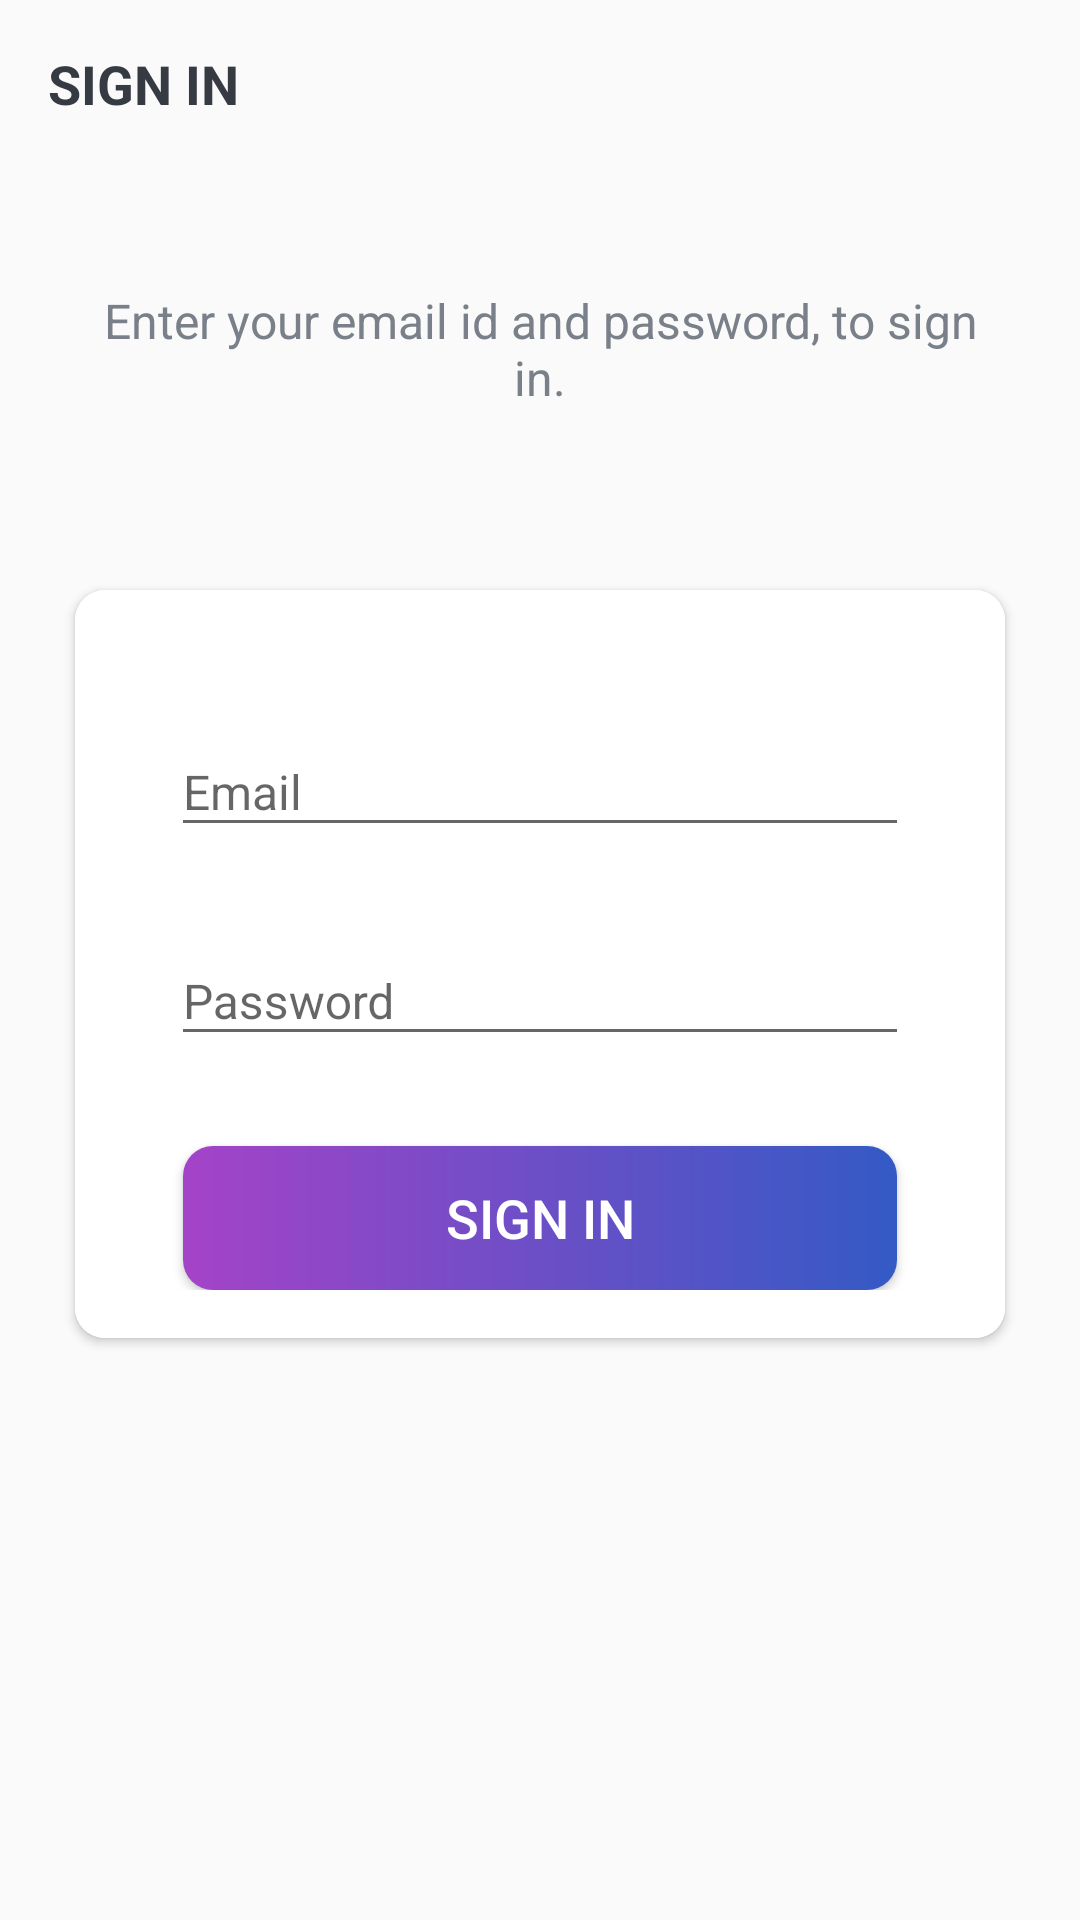

Android layout source for this screen:
<!-- AndroidManifest.xml: activity theme AppTheme.NoActionBar -->
<!-- res/layout/activity_sign_in.xml -->
<?xml version="1.0" encoding="utf-8"?>
<LinearLayout xmlns:android="http://schemas.android.com/apk/res/android"
    xmlns:app="http://schemas.android.com/apk/res-auto"
    xmlns:tools="http://schemas.android.com/tools"
    android:layout_width="match_parent"
    android:layout_height="match_parent"
    android:background="@drawable/intro_background"
    android:orientation="vertical"
    tools:context=".Activities.SignInActivity">
    <androidx.appcompat.widget.Toolbar
        android:id="@+id/toolbar_sign_in_activity"
        android:layout_width="match_parent"
        android:layout_height="wrap_content">

        <TextView
            android:id="@+id/tv_title"
            android:layout_width="match_parent"
            android:layout_height="match_parent"
            android:gravity="center_vertical"
            android:text="@string/sign_in"
            android:textColor="@color/primary_text_color"
            android:textSize="@dimen/toolbar_title_text_size"
            android:textStyle="bold" />

    </androidx.appcompat.widget.Toolbar>

    <LinearLayout
        android:layout_width="match_parent"
        android:layout_height="match_parent"
        android:layout_gravity="center"
        android:layout_marginTop="@dimen/authentication_screen_content_marginTop"
        android:orientation="vertical">

        <TextView
            android:layout_width="match_parent"
            android:layout_height="wrap_content"
            android:layout_marginStart="@dimen/authentication_screen_marginStartEnd"
            android:layout_marginEnd="@dimen/authentication_screen_marginStartEnd"
            android:gravity="center"
            android:text="@string/sign_in_description_text"
            android:textColor="@color/secondary_text_color"
            android:textSize="@dimen/authentication_description_text_size" />

        <androidx.cardview.widget.CardView
            android:layout_width="match_parent"
            android:layout_height="wrap_content"
            android:layout_marginStart="@dimen/authentication_screen_marginStartEnd"
            android:layout_marginTop="@dimen/authentication_screen_card_view_marginTop"
            android:layout_marginEnd="@dimen/authentication_screen_marginStartEnd"
            android:elevation="@dimen/card_view_elevation"
            app:cardCornerRadius="@dimen/card_view_corner_radius">

            <LinearLayout
                android:layout_width="match_parent"
                android:layout_height="wrap_content"
                android:orientation="vertical"
                android:background="@color/white"
                android:padding="@dimen/card_view_layout_content_padding">


                <com.google.android.material.textfield.TextInputLayout
                    android:layout_width="match_parent"
                    android:layout_height="wrap_content"
                    android:layout_marginStart="@dimen/authentication_screen_til_marginStartEnd"
                    android:layout_marginTop="@dimen/authentication_screen_til_marginTop"
                    android:layout_marginEnd="@dimen/authentication_screen_til_marginStartEnd">

                    <androidx.appcompat.widget.AppCompatEditText
                        android:id="@+id/et_email_signin"
                        android:layout_width="match_parent"
                        android:layout_height="wrap_content"
                        android:hint="@string/email"
                        android:inputType="textEmailAddress"
                        android:textSize="@dimen/et_text_size" />
                </com.google.android.material.textfield.TextInputLayout>

                <com.google.android.material.textfield.TextInputLayout
                    android:layout_width="match_parent"
                    android:layout_height="wrap_content"
                    android:layout_marginStart="@dimen/authentication_screen_til_marginStartEnd"
                    android:layout_marginTop="@dimen/authentication_screen_til_marginTop"
                    android:layout_marginEnd="@dimen/authentication_screen_til_marginStartEnd">

                    <androidx.appcompat.widget.AppCompatEditText
                        android:id="@+id/et_password_signin"
                        android:layout_width="match_parent"
                        android:layout_height="wrap_content"
                        android:hint="@string/password"
                        android:inputType="textPassword"
                        android:textSize="16sp" />
                </com.google.android.material.textfield.TextInputLayout>

                <Button
                    android:id="@+id/btn_sign_in"
                    android:layout_width="match_parent"
                    android:layout_height="wrap_content"
                    android:layout_gravity="center"
                    android:layout_marginStart="@dimen/btn_marginStartEnd"
                    android:layout_marginTop="@dimen/sign_in_screen_btn_marginTop"
                    android:layout_marginEnd="@dimen/btn_marginStartEnd"
                    android:background="@drawable/shape_button_rounded"
                    android:foreground="?attr/selectableItemBackground"
                    android:gravity="center"
                    android:paddingTop="@dimen/btn_paddingTopBottom"
                    android:paddingBottom="@dimen/btn_paddingTopBottom"
                    android:text="@string/sign_in"
                    android:textColor="@android:color/white"
                    android:textSize="@dimen/btn_text_size" />
            </LinearLayout>
        </androidx.cardview.widget.CardView>
    </LinearLayout>

</LinearLayout>
<!-- resources referenced by this layout -->
<resources>
  <color name="primary_text_color">#363A43</color>
  <color name="secondary_text_color">#7A8089</color>
  <color name="white">#FFFFFFFF</color>
  <dimen name="authentication_description_text_size">16sp</dimen>
  <dimen name="authentication_screen_card_view_marginTop">60dp</dimen>
  <dimen name="authentication_screen_content_marginTop">40dp</dimen>
  <dimen name="authentication_screen_marginStartEnd">25dp</dimen>
  <dimen name="authentication_screen_til_marginStartEnd">16dp</dimen>
  <dimen name="authentication_screen_til_marginTop">20dp</dimen>
  <dimen name="btn_marginStartEnd">20dp</dimen>
  <dimen name="btn_paddingTopBottom">8dp</dimen>
  <dimen name="btn_text_size">18sp</dimen>
  <dimen name="card_view_corner_radius">10dp</dimen>
  <dimen name="card_view_elevation">10dp</dimen>
  <dimen name="card_view_layout_content_padding">16dp</dimen>
  <dimen name="et_text_size">16sp</dimen>
  <dimen name="sign_in_screen_btn_marginTop">30dp</dimen>
  <dimen name="toolbar_title_text_size">18sp</dimen>
  <!-- drawable shape_button_rounded (drawable) -->
  <?xml version="1.0" encoding="utf-8"?>
  <shape xmlns:android="http://schemas.android.com/apk/res/android"
      android:shape="rectangle">
  
      <gradient
          android:angle="360"
          android:startColor="#a443c8"
          android:endColor="#345ac5"
          android:type="linear"
          >
      </gradient>
      <corners android:radius="10dp"/>
  
  </shape>
  <string name="email">Email</string>
  <string name="password">Password</string>
  <string name="sign_in">SIGN IN</string>
  <string name="sign_in_description_text">Enter your email id and password, to sign in.</string>
  <style name="AppTheme.NoActionBar">
          <item name="windowActionBar">false</item>
          <item name="windowNoTitle">true</item>
      </style>
</resources>
